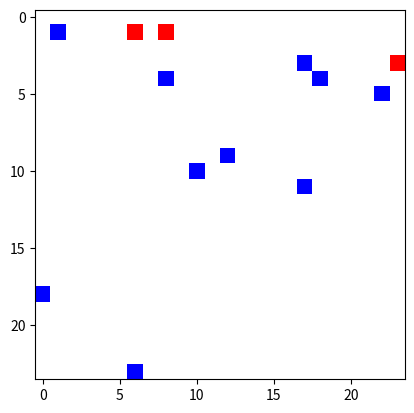

This chart was generated by the following Python code: (Note: this script raises an exception after producing the figure.)
import matplotlib.pyplot as plt
from matplotlib import colors
from matplotlib import animation
import numpy as np
import random

EMPTY = 0
PREDATOR = 1
PREY = 2

# Make a colormap of fixed colors using:
# http://stackoverflow.com/questions/9707676/defining-a-discrete-colormap-for-imshow-in-matplotlib
cmap = colors.ListedColormap(['white', 'red', 'blue'])
bounds = [EMPTY, PREDATOR, PREY, 3]
norm = colors.BoundaryNorm(bounds, cmap.N)


class Animal:
    def __init__(self, pos):
        self.pos = pos
        self.health = 100


class Prey(Animal):
    color = PREY


class Predator(Animal):
    color = PREDATOR


class Cell(object):
    color = EMPTY


def plot(grid, preys, predators):
    grid[:, :] = EMPTY

    for prey in preys:
        grid[prey.pos] = PREY

    for predator in predators:
        grid[predator.pos] = PREDATOR


def random_walk_animal(animal):
    move = random.randint(0, 3)
    x, y = animal.pos

    if move == 0:
        x, y = (x, y - 1)
    elif move == 1:
        x, y = (x - 1, y)
    elif move == 2:
        x, y = (x, y + 1)
    elif move == 3:
        x, y = (x + 1, y)

    animal.pos = x, y


if __name__ == '__main__':
    # Make the simulation deterministic
    random.seed(42)

    N = 24
    T = 10

    prey_count = 10
    predator_count = 3

    grid = np.zeros((N, N))

    # Select the cells where preys or predators are stored initially
    cells = random.sample([(i, j) for i in range(N) for j in range(N)],
                          prey_count + predator_count)

    preys = map(Prey, cells[:prey_count])
    predators = map(Predator, cells[prey_count:])

    # Start the model evaluation
    for t in range(T):
        plot(grid, preys, predators)
        plt.imshow(grid, interpolation='nearest', cmap=cmap, norm=norm)
        plt.pause(0.1)

        # Update the predator-prey model
        random_walk_animal(preys[0])
